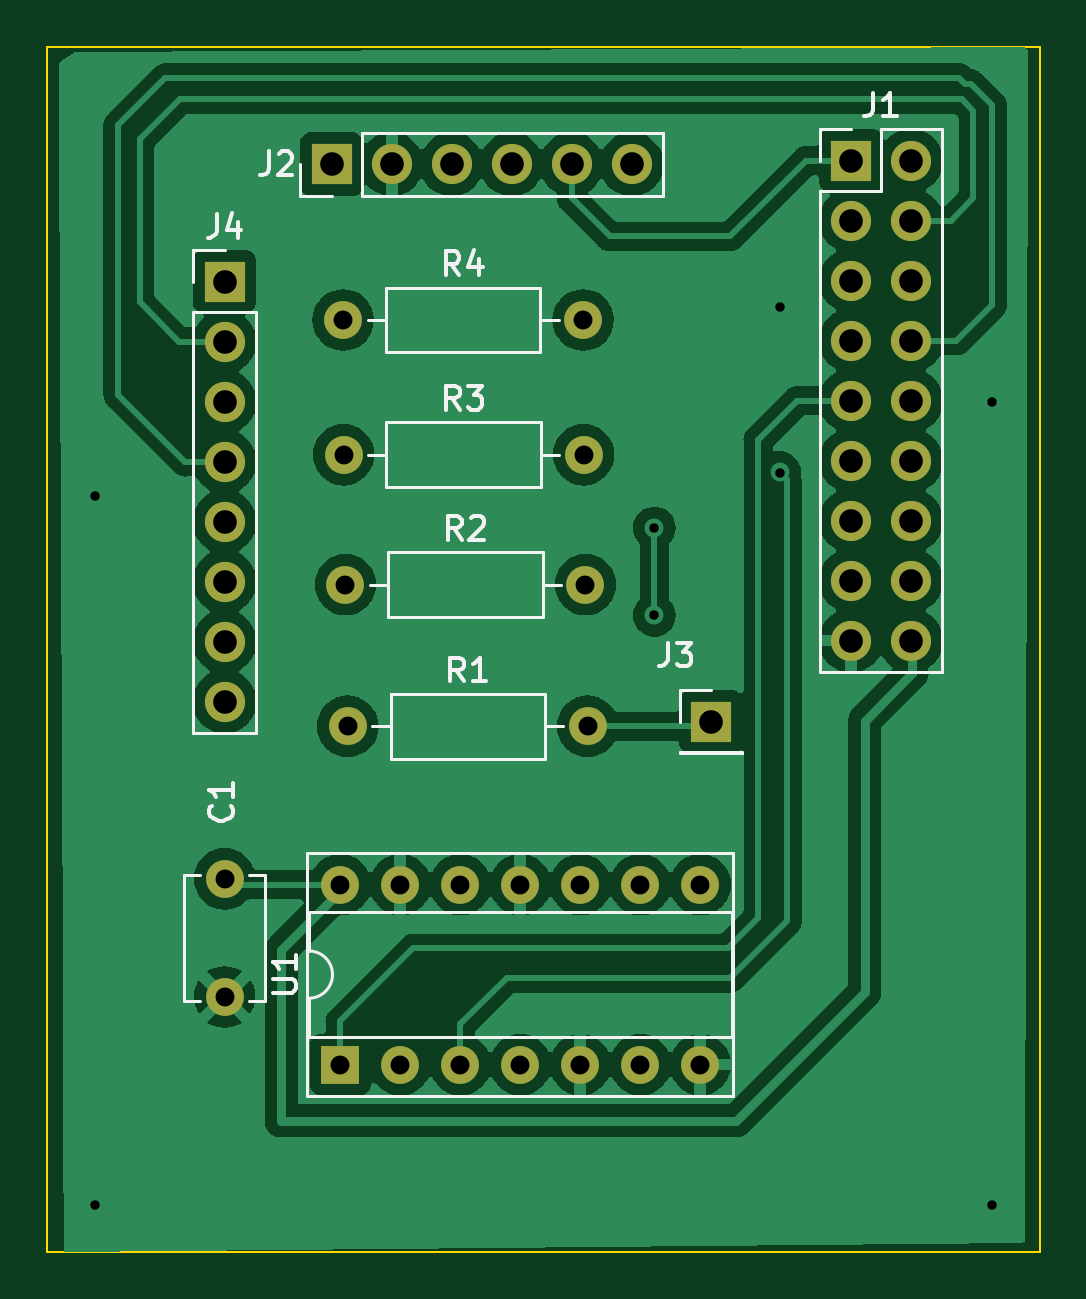
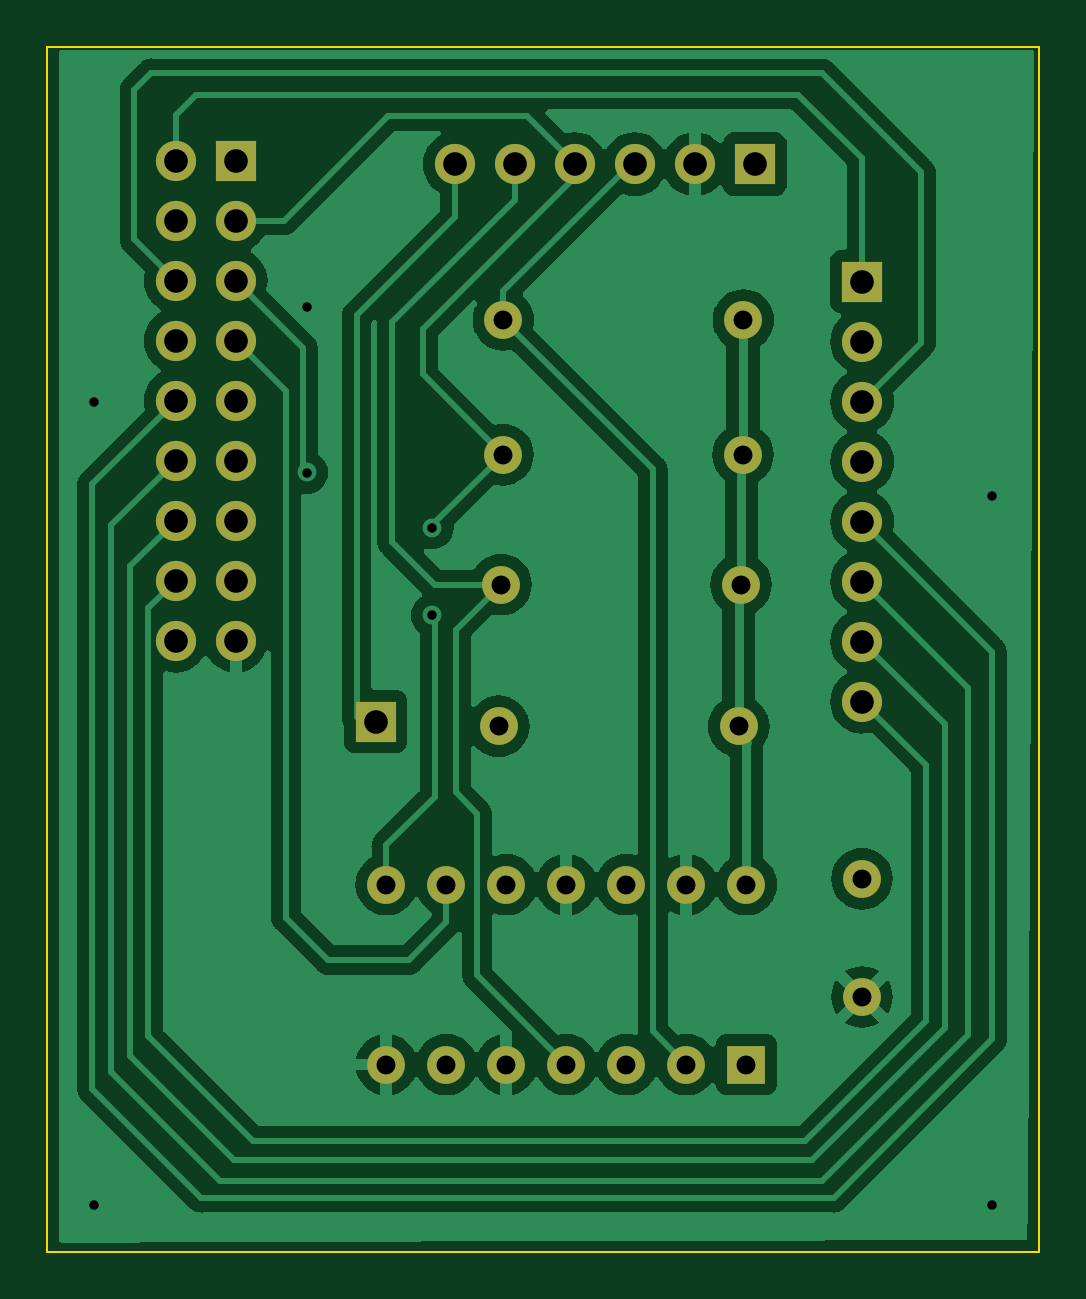
Circuit board: 11 layer files. Board 42.0 x 51.0 mm.
- bottom_copper: iecadp-B_Cu.gbl (67269 bytes)
- bottom_mask: iecadp-B_Mask.gbs (2392 bytes)
- paste: iecadp-B_Paste.gbp (464 bytes)
- bottom_silk: iecadp-B_Silkscreen.gbo (465 bytes)
- outline: iecadp-Edge_Cuts.gm1 (709 bytes)
- top_copper: iecadp-F_Cu.gtl (76728 bytes)
- top_mask: iecadp-F_Mask.gts (2392 bytes)
- paste: iecadp-F_Paste.gtp (464 bytes)
- top_silk: iecadp-F_Silkscreen.gto (12552 bytes)
- drill: iecadp-NPTH.drl (281 bytes)
- drill: iecadp-PTH.drl (1560 bytes)

=== bottom_copper: iecadp-B_Cu.gbl (67269 bytes, source omitted) ===
=== bottom_mask: iecadp-B_Mask.gbs ===
%TF.GenerationSoftware,KiCad,Pcbnew,7.0.1*%
%TF.CreationDate,2024-07-09T13:26:22+08:00*%
%TF.ProjectId,iecadp,69656361-6470-42e6-9b69-6361645f7063,rev?*%
%TF.SameCoordinates,Original*%
%TF.FileFunction,Soldermask,Bot*%
%TF.FilePolarity,Negative*%
%FSLAX46Y46*%
G04 Gerber Fmt 4.6, Leading zero omitted, Abs format (unit mm)*
G04 Created by KiCad (PCBNEW 7.0.1) date 2024-07-09 13:26:22*
%MOMM*%
%LPD*%
G01*
G04 APERTURE LIST*
%ADD10R,1.700000X1.700000*%
%ADD11O,1.700000X1.700000*%
%ADD12R,1.600000X1.600000*%
%ADD13O,1.600000X1.600000*%
%ADD14C,1.600000*%
G04 APERTURE END LIST*
D10*
%TO.C,J4*%
X115500000Y-68920000D03*
D11*
X115500000Y-71460000D03*
X115500000Y-74000000D03*
X115500000Y-76540000D03*
X115500000Y-79080000D03*
X115500000Y-81620000D03*
X115500000Y-84160000D03*
X115500000Y-86700000D03*
%TD*%
D12*
%TO.C,U1*%
X120400000Y-102065000D03*
D13*
X122940000Y-102065000D03*
X125480000Y-102065000D03*
X128020000Y-102065000D03*
X130560000Y-102065000D03*
X133100000Y-102065000D03*
X135640000Y-102065000D03*
X135640000Y-94445000D03*
X133100000Y-94445000D03*
X130560000Y-94445000D03*
X128020000Y-94445000D03*
X125480000Y-94445000D03*
X122940000Y-94445000D03*
X120400000Y-94445000D03*
%TD*%
D14*
%TO.C,R1*%
X120720000Y-87745000D03*
D13*
X130880000Y-87745000D03*
%TD*%
D14*
%TO.C,R4*%
X120520000Y-70545000D03*
D13*
X130680000Y-70545000D03*
%TD*%
D10*
%TO.C,J2*%
X120040000Y-63945000D03*
D11*
X122580000Y-63945000D03*
X125120000Y-63945000D03*
X127660000Y-63945000D03*
X130200000Y-63945000D03*
X132740000Y-63945000D03*
%TD*%
D14*
%TO.C,C1*%
X115500000Y-94200000D03*
X115500000Y-99200000D03*
%TD*%
D10*
%TO.C,J3*%
X136095000Y-87545000D03*
%TD*%
D14*
%TO.C,R3*%
X120540000Y-76245000D03*
D13*
X130700000Y-76245000D03*
%TD*%
D14*
%TO.C,R2*%
X120620000Y-81745000D03*
D13*
X130780000Y-81745000D03*
%TD*%
D10*
%TO.C,J1*%
X142020000Y-63795000D03*
D11*
X144560000Y-63795000D03*
X142020000Y-66335000D03*
X144560000Y-66335000D03*
X142020000Y-68875000D03*
X144560000Y-68875000D03*
X142020000Y-71415000D03*
X144560000Y-71415000D03*
X142020000Y-73955000D03*
X144560000Y-73955000D03*
X142020000Y-76495000D03*
X144560000Y-76495000D03*
X142020000Y-79035000D03*
X144560000Y-79035000D03*
X142020000Y-81575000D03*
X144560000Y-81575000D03*
X142020000Y-84115000D03*
X144560000Y-84115000D03*
%TD*%
M02*

=== paste: iecadp-B_Paste.gbp ===
%TF.GenerationSoftware,KiCad,Pcbnew,7.0.1*%
%TF.CreationDate,2024-07-09T13:26:22+08:00*%
%TF.ProjectId,iecadp,69656361-6470-42e6-9b69-6361645f7063,rev?*%
%TF.SameCoordinates,Original*%
%TF.FileFunction,Paste,Bot*%
%TF.FilePolarity,Positive*%
%FSLAX46Y46*%
G04 Gerber Fmt 4.6, Leading zero omitted, Abs format (unit mm)*
G04 Created by KiCad (PCBNEW 7.0.1) date 2024-07-09 13:26:22*
%MOMM*%
%LPD*%
G01*
G04 APERTURE LIST*
G04 APERTURE END LIST*
M02*

=== bottom_silk: iecadp-B_Silkscreen.gbo ===
%TF.GenerationSoftware,KiCad,Pcbnew,7.0.1*%
%TF.CreationDate,2024-07-09T13:26:22+08:00*%
%TF.ProjectId,iecadp,69656361-6470-42e6-9b69-6361645f7063,rev?*%
%TF.SameCoordinates,Original*%
%TF.FileFunction,Legend,Bot*%
%TF.FilePolarity,Positive*%
%FSLAX46Y46*%
G04 Gerber Fmt 4.6, Leading zero omitted, Abs format (unit mm)*
G04 Created by KiCad (PCBNEW 7.0.1) date 2024-07-09 13:26:22*
%MOMM*%
%LPD*%
G01*
G04 APERTURE LIST*
G04 APERTURE END LIST*
M02*

=== outline: iecadp-Edge_Cuts.gm1 ===
%TF.GenerationSoftware,KiCad,Pcbnew,7.0.1*%
%TF.CreationDate,2024-07-09T13:26:22+08:00*%
%TF.ProjectId,iecadp,69656361-6470-42e6-9b69-6361645f7063,rev?*%
%TF.SameCoordinates,Original*%
%TF.FileFunction,Profile,NP*%
%FSLAX46Y46*%
G04 Gerber Fmt 4.6, Leading zero omitted, Abs format (unit mm)*
G04 Created by KiCad (PCBNEW 7.0.1) date 2024-07-09 13:26:22*
%MOMM*%
%LPD*%
G01*
G04 APERTURE LIST*
%TA.AperFunction,Profile*%
%ADD10C,0.100000*%
%TD*%
G04 APERTURE END LIST*
D10*
X150000000Y-110000000D02*
X108000000Y-110000000D01*
X108000000Y-59000000D02*
X150000000Y-59000000D01*
X108000000Y-110000000D02*
X108000000Y-59000000D01*
X150000000Y-59000000D02*
X150000000Y-110000000D01*
M02*

=== top_copper: iecadp-F_Cu.gtl (76728 bytes, source omitted) ===
=== top_mask: iecadp-F_Mask.gts ===
%TF.GenerationSoftware,KiCad,Pcbnew,7.0.1*%
%TF.CreationDate,2024-07-09T13:26:22+08:00*%
%TF.ProjectId,iecadp,69656361-6470-42e6-9b69-6361645f7063,rev?*%
%TF.SameCoordinates,Original*%
%TF.FileFunction,Soldermask,Top*%
%TF.FilePolarity,Negative*%
%FSLAX46Y46*%
G04 Gerber Fmt 4.6, Leading zero omitted, Abs format (unit mm)*
G04 Created by KiCad (PCBNEW 7.0.1) date 2024-07-09 13:26:22*
%MOMM*%
%LPD*%
G01*
G04 APERTURE LIST*
%ADD10R,1.700000X1.700000*%
%ADD11O,1.700000X1.700000*%
%ADD12R,1.600000X1.600000*%
%ADD13O,1.600000X1.600000*%
%ADD14C,1.600000*%
G04 APERTURE END LIST*
D10*
%TO.C,J4*%
X115500000Y-68920000D03*
D11*
X115500000Y-71460000D03*
X115500000Y-74000000D03*
X115500000Y-76540000D03*
X115500000Y-79080000D03*
X115500000Y-81620000D03*
X115500000Y-84160000D03*
X115500000Y-86700000D03*
%TD*%
D12*
%TO.C,U1*%
X120400000Y-102065000D03*
D13*
X122940000Y-102065000D03*
X125480000Y-102065000D03*
X128020000Y-102065000D03*
X130560000Y-102065000D03*
X133100000Y-102065000D03*
X135640000Y-102065000D03*
X135640000Y-94445000D03*
X133100000Y-94445000D03*
X130560000Y-94445000D03*
X128020000Y-94445000D03*
X125480000Y-94445000D03*
X122940000Y-94445000D03*
X120400000Y-94445000D03*
%TD*%
D14*
%TO.C,R1*%
X120720000Y-87745000D03*
D13*
X130880000Y-87745000D03*
%TD*%
D14*
%TO.C,R4*%
X120520000Y-70545000D03*
D13*
X130680000Y-70545000D03*
%TD*%
D10*
%TO.C,J2*%
X120040000Y-63945000D03*
D11*
X122580000Y-63945000D03*
X125120000Y-63945000D03*
X127660000Y-63945000D03*
X130200000Y-63945000D03*
X132740000Y-63945000D03*
%TD*%
D14*
%TO.C,C1*%
X115500000Y-94200000D03*
X115500000Y-99200000D03*
%TD*%
D10*
%TO.C,J3*%
X136095000Y-87545000D03*
%TD*%
D14*
%TO.C,R3*%
X120540000Y-76245000D03*
D13*
X130700000Y-76245000D03*
%TD*%
D14*
%TO.C,R2*%
X120620000Y-81745000D03*
D13*
X130780000Y-81745000D03*
%TD*%
D10*
%TO.C,J1*%
X142020000Y-63795000D03*
D11*
X144560000Y-63795000D03*
X142020000Y-66335000D03*
X144560000Y-66335000D03*
X142020000Y-68875000D03*
X144560000Y-68875000D03*
X142020000Y-71415000D03*
X144560000Y-71415000D03*
X142020000Y-73955000D03*
X144560000Y-73955000D03*
X142020000Y-76495000D03*
X144560000Y-76495000D03*
X142020000Y-79035000D03*
X144560000Y-79035000D03*
X142020000Y-81575000D03*
X144560000Y-81575000D03*
X142020000Y-84115000D03*
X144560000Y-84115000D03*
%TD*%
M02*

=== paste: iecadp-F_Paste.gtp ===
%TF.GenerationSoftware,KiCad,Pcbnew,7.0.1*%
%TF.CreationDate,2024-07-09T13:26:22+08:00*%
%TF.ProjectId,iecadp,69656361-6470-42e6-9b69-6361645f7063,rev?*%
%TF.SameCoordinates,Original*%
%TF.FileFunction,Paste,Top*%
%TF.FilePolarity,Positive*%
%FSLAX46Y46*%
G04 Gerber Fmt 4.6, Leading zero omitted, Abs format (unit mm)*
G04 Created by KiCad (PCBNEW 7.0.1) date 2024-07-09 13:26:22*
%MOMM*%
%LPD*%
G01*
G04 APERTURE LIST*
G04 APERTURE END LIST*
M02*

=== top_silk: iecadp-F_Silkscreen.gto (12552 bytes, source omitted) ===
=== drill: iecadp-NPTH.drl ===
M48
; DRILL file {KiCad 7.0.1} date Tue Jul  9 13:26:38 2024
; FORMAT={-:-/ absolute / inch / decimal}
; #@! TF.CreationDate,2024-07-09T13:26:38+08:00
; #@! TF.GenerationSoftware,Kicad,Pcbnew,7.0.1
; #@! TF.FileFunction,NonPlated,1,2,NPTH
FMAT,2
INCH
%
G90
G05
T0
M30

=== drill: iecadp-PTH.drl ===
M48
; DRILL file {KiCad 7.0.1} date Tue Jul  9 13:26:38 2024
; FORMAT={-:-/ absolute / inch / decimal}
; #@! TF.CreationDate,2024-07-09T13:26:38+08:00
; #@! TF.GenerationSoftware,Kicad,Pcbnew,7.0.1
; #@! TF.FileFunction,Plated,1,2,PTH
FMAT,2
INCH
; #@! TA.AperFunction,Plated,PTH,ViaDrill
T1C0.0157
; #@! TA.AperFunction,Plated,PTH,ComponentDrill
T2C0.0315
; #@! TA.AperFunction,Plated,PTH,ComponentDrill
T3C0.0394
%
G90
G05
T1
X4.3307Y-3.0709
X4.3307Y-4.252
X5.2636Y-3.1238
X5.2636Y-3.2695
X5.4724Y-2.7559
X5.4724Y-3.0315
X5.8268Y-2.9134
X5.8268Y-4.252
T2
X4.5472Y-3.7087
X4.5472Y-3.9055
X4.7402Y-3.7183
X4.7402Y-4.0183
X4.7449Y-2.7774
X4.7457Y-3.0018
X4.7488Y-3.2183
X4.7528Y-3.4545
X4.8402Y-3.7183
X4.8402Y-4.0183
X4.9402Y-3.7183
X4.9402Y-4.0183
X5.0402Y-3.7183
X5.0402Y-4.0183
X5.1402Y-3.7183
X5.1402Y-4.0183
X5.1449Y-2.7774
X5.1457Y-3.0018
X5.1488Y-3.2183
X5.1528Y-3.4545
X5.2402Y-3.7183
X5.2402Y-4.0183
X5.3402Y-3.7183
X5.3402Y-4.0183
T3
X4.5472Y-2.7134
X4.5472Y-2.8134
X4.5472Y-2.9134
X4.5472Y-3.0134
X4.5472Y-3.1134
X4.5472Y-3.2134
X4.5472Y-3.3134
X4.5472Y-3.4134
X4.726Y-2.5175
X4.826Y-2.5175
X4.926Y-2.5175
X5.026Y-2.5175
X5.126Y-2.5175
X5.226Y-2.5175
X5.3581Y-3.4467
X5.5913Y-2.5116
X5.5913Y-2.6116
X5.5913Y-2.7116
X5.5913Y-2.8116
X5.5913Y-2.9116
X5.5913Y-3.0116
X5.5913Y-3.1116
X5.5913Y-3.2116
X5.5913Y-3.3116
X5.6913Y-2.5116
X5.6913Y-2.6116
X5.6913Y-2.7116
X5.6913Y-2.8116
X5.6913Y-2.9116
X5.6913Y-3.0116
X5.6913Y-3.1116
X5.6913Y-3.2116
X5.6913Y-3.3116
T0
M30

